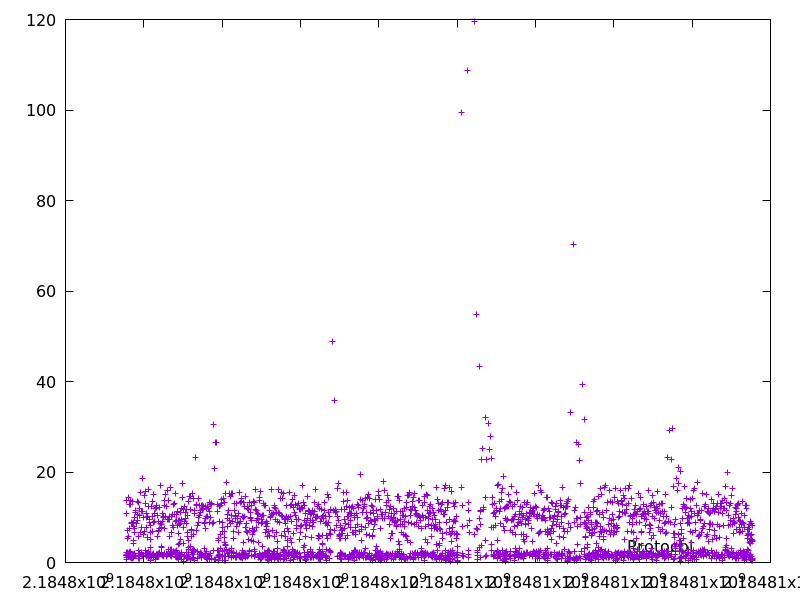

Data behind this chart, as committed beside it:
2184797549.11775, 13.661273999999999
2184797551, 2.234
2184797562, 10.92
2184797563, 1.055
2184797564, 0.6362
2184797566, 1.577
2184797567, 1.597
2184797569, 1.854
2184797572, 2.223
2184797577, 5.239
2184797584, 7.135
2184797586, 1.564
2184797587, 1.525
2184797602, 14.3
2184797603, 1.349
2184797609, 5.776
2184797611, 2.071
2184797624, 12.78
2184797626, 2.181
2184797627, 1.492
2184797629, 1.577
2184797637, 7.56
2184797639, 2.193
2184797640, 1.258
2184797654, 13.69
2184797656, 2.36
2184797669, 12.84
2184797670, 1.144
2184797673, 2.26
2184797682, 8.703
2184797682, 0.8875
2184797691, 8.888
2184797700, 8.596
2184797701, 0.8108
2184797714, 13.42
2184797716, 1.257
2184797724, 8.746
2184797729, 4.15
2184797734, 4.832
2184797735, 1.21
2184797743, 7.913
2184797745, 1.894
2184797752, 7.573
2184797754, 1.944
2184797756, 1.606
2184797758, 1.669
2184797764, 6.603
2184797774, 9.927
2184797785, 11.18
2184797787, 1.644
2184797799, 11.52
2184797807, 8.733
2184797816, 8.659
2184797830, 13.58
2184797839, 9.376
2184797850, 10.73
2184797851, 0.8141
2184797854, 2.702
2184797859, 5.726
2184797873, 13.33
2184797874, 1.628
... 2,419 more rows
